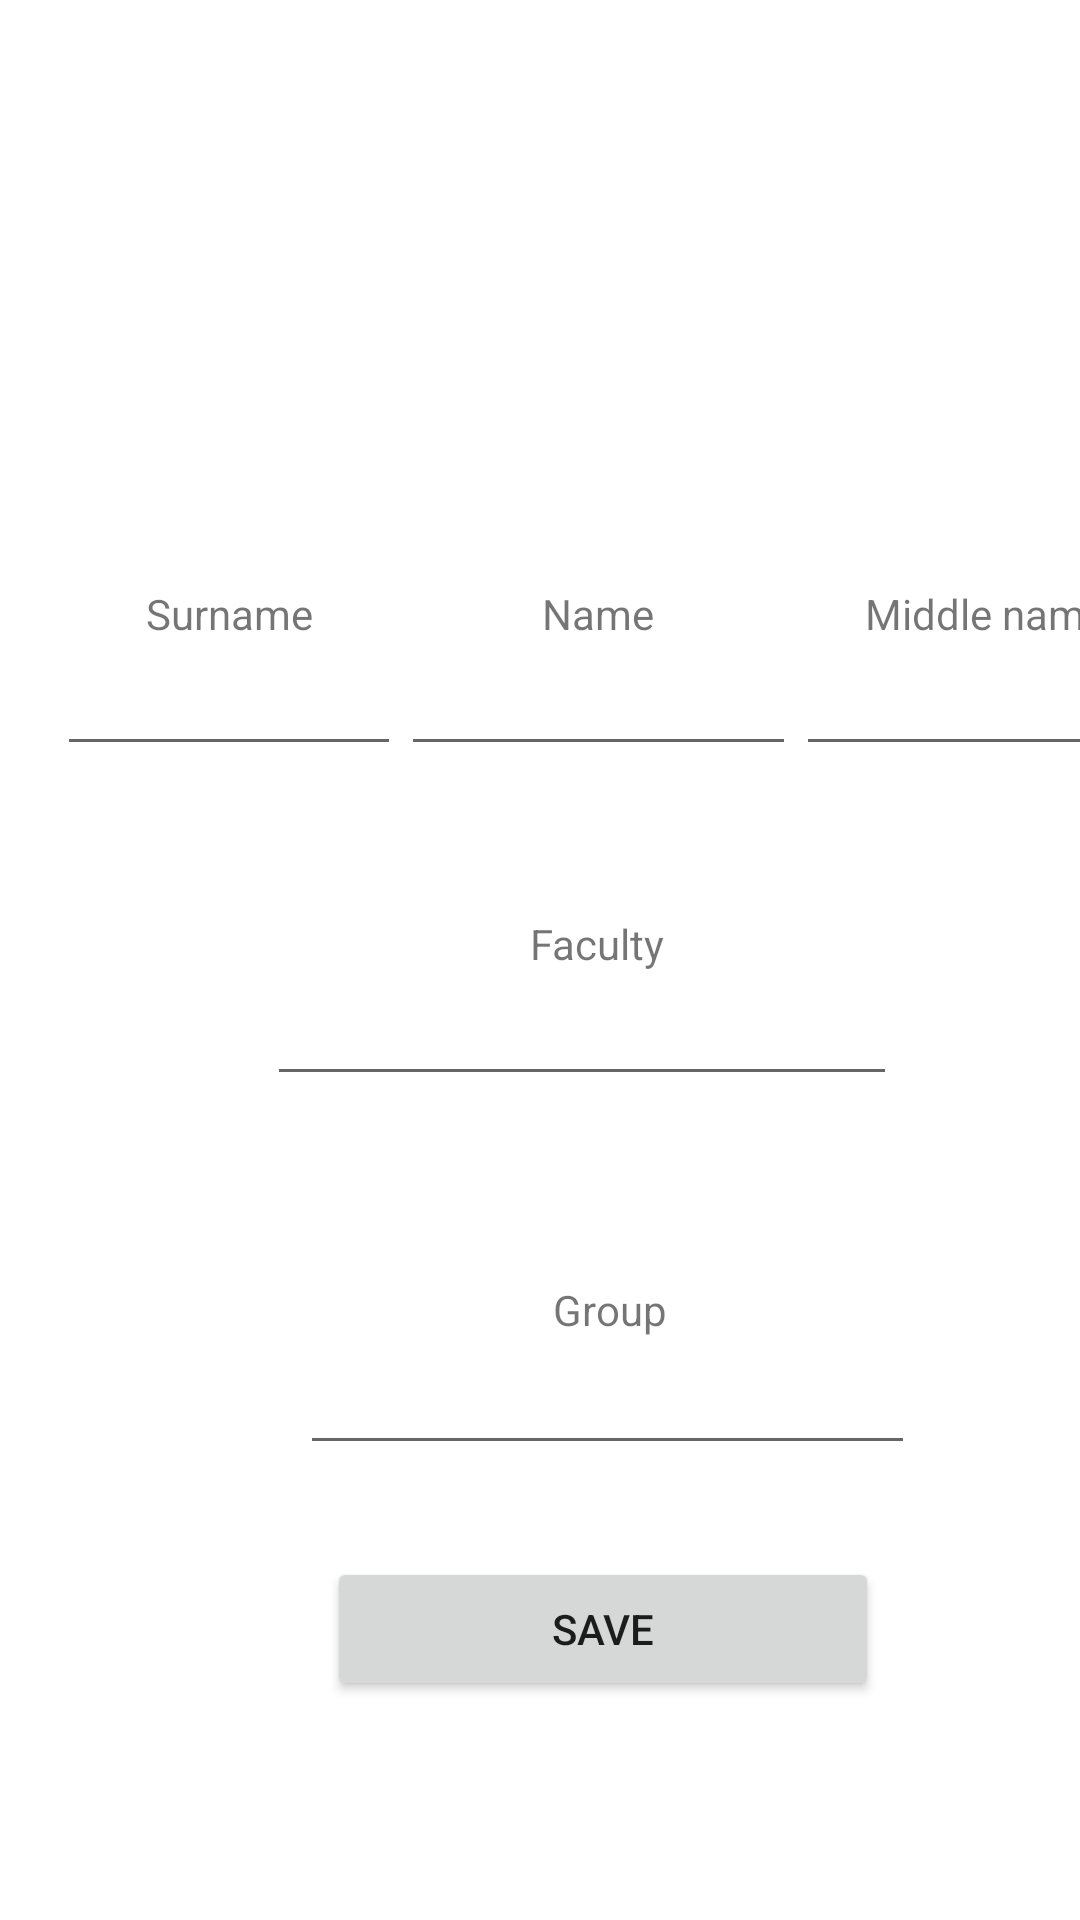

Here is an Android app screen rendered from its layout file. Give the layout XML and the strings, colors and styles it references.
<!-- AndroidManifest.xml: application theme Theme.ProjectN -->
<!-- res/layout/variant1.xml -->
<?xml version="1.0" encoding="utf-8"?>

<AbsoluteLayout xmlns:android="http://schemas.android.com/apk/res/android"
    xmlns:tools="http://schemas.android.com/tools"
    android:id="@+id/Layout"
    android:layout_width="match_parent"
    android:layout_height="match_parent"
    android:layout_gravity="center"
    android:orientation="vertical"
    tools:context=".MainActivity">

    <TableLayout
        android:id="@+id/fio"
        android:layout_width="373dp"
        android:layout_height="95dp"
        android:layout_x="19dp"
        android:layout_y="195dp"
        android:stretchColumns="0,1,2">

        <TableRow
            android:layout_width="457dp"
            android:layout_height="match_parent">

            <TextView
                android:id="@+id/textView14"
                android:layout_width="wrap_content"
                android:layout_height="wrap_content"
                android:text="@string/surname"
                android:textAlignment="center" />

            <TextView
                android:id="@+id/textView13"
                android:layout_width="wrap_content"
                android:layout_height="wrap_content"
                android:text="@string/name"
                android:textAlignment="center" />

            <TextView
                android:id="@+id/textView12"
                android:layout_width="wrap_content"
                android:layout_height="wrap_content"
                android:text="@string/middle_name"
                android:textAlignment="center" />
        </TableRow>

        <TableRow
            android:layout_width="match_parent"
            android:layout_height="27dp">

            <com.google.android.material.textfield.TextInputEditText
                android:id="@+id/editText3"
                android:layout_width="106dp"
                android:layout_height="wrap_content" />

            <com.google.android.material.textfield.TextInputEditText
                android:id="@+id/editText2"
                android:layout_width="123dp"
                android:layout_height="wrap_content" />

            <com.google.android.material.textfield.TextInputEditText
                android:id="@+id/editText"
                android:layout_width="118dp"
                android:layout_height="wrap_content" />

        </TableRow>
    </TableLayout>

    <TableLayout
        android:layout_width="170dp"
        android:layout_height="wrap_content"
        android:baselineAligned="false"
        android:textAlignment="center">

        <TableRow
            android:layout_width="match_parent"
            android:layout_height="match_parent">

        </TableRow>

        <TableRow
            android:layout_width="95dp"
            android:layout_height="match_parent">

        </TableRow>

        <TableRow
            android:layout_width="match_parent"
            android:layout_height="match_parent">

        </TableRow>

    </TableLayout>

    <Space
        android:layout_width="match_parent"
        android:layout_height="24dp" />

    <Button
        android:id="@+id/button3"
        android:layout_width="184dp"
        android:layout_height="wrap_content"
        android:layout_x="109dp"
        android:layout_y="519dp"
        android:text="@string/save" />

    <com.google.android.material.textfield.TextInputEditText
        android:layout_width="205dp"
        android:layout_height="wrap_content"
        android:layout_x="100dp"
        android:layout_y="447dp" />

    <EditText
        android:id="@+id/editTextNumber3"
        android:layout_width="wrap_content"
        android:layout_height="wrap_content"
        android:layout_x="89dp"
        android:layout_y="324dp"
        android:ems="10"
        android:inputType="number" />

    <TextView
        android:id="@+id/textView18"
        android:layout_width="170dp"
        android:layout_height="wrap_content"
        android:layout_x="114dp"
        android:layout_y="305dp"
        android:text="@string/faculty"
        android:textAlignment="center" />

    <TableRow
        android:layout_width="142dp"
        android:layout_height="wrap_content"
        android:layout_x="132dp"
        android:layout_y="427dp">

        <TextView
            android:id="@+id/textView19"
            android:layout_width="match_parent"
            android:layout_height="wrap_content"
            android:text="@string/group"
            android:textAlignment="center" />
    </TableRow>

</AbsoluteLayout>
<!-- resources referenced by this layout -->
<resources>
  <string name="faculty">Faculty</string>
  <string name="group">Group</string>
  <string name="middle_name">Middle name</string>
  <string name="name">Name</string>
  <string name="save">SAVE</string>
  <string name="surname">Surname</string>
  <style name="Theme.ProjectN" parent="Theme.MaterialComponents.DayNight.DarkActionBar">
          
          <item name="colorPrimary">@color/purple_500</item>
          <item name="colorPrimaryVariant">@color/purple_700</item>
          <item name="colorOnPrimary">@color/white</item>
          
          <item name="colorSecondary">@color/teal_200</item>
          <item name="colorSecondaryVariant">@color/teal_700</item>
          <item name="colorOnSecondary">@color/black</item>
          
          <item name="android:statusBarColor" tools:targetApi="l">?attr/colorPrimaryVariant</item>
          
      </style>
  <!-- not gathered from this repository: default colours our renderer supplied (Android Studio template values) -->
  <color name="purple_500">#FF6200EE</color>
  <color name="purple_700">#FF3700B3</color>
  <color name="teal_200">#FF03DAC5</color>
  <color name="teal_700">#FF018786</color>
  <color name="black">#FF000000</color>
  <color name="white">#FFFFFFFF</color>
</resources>
